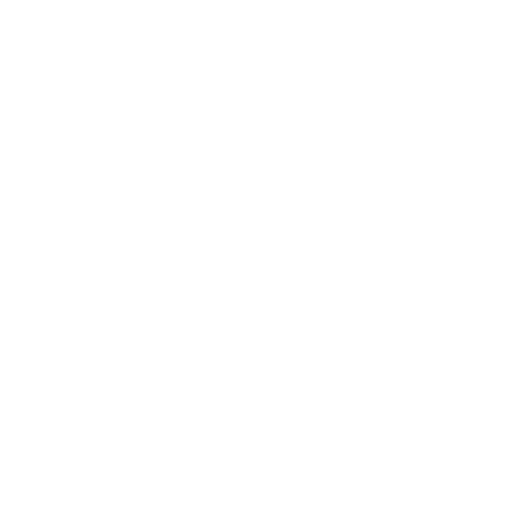
t = 0.00 s
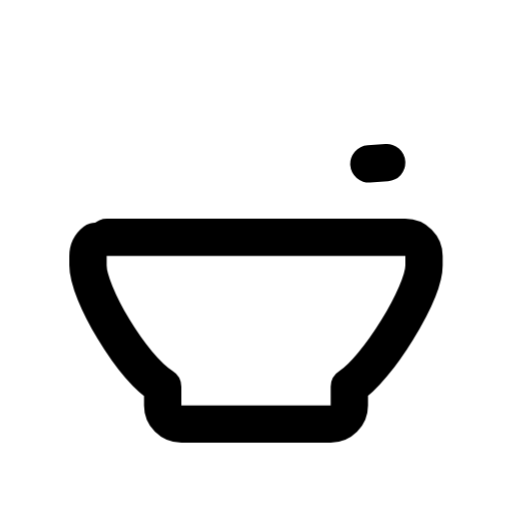
t = 0.43 s
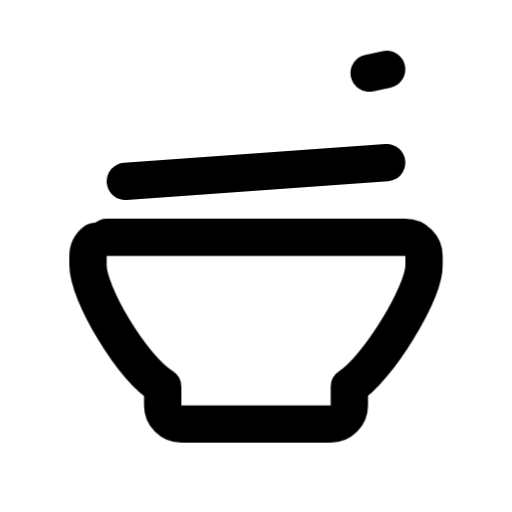
t = 0.84 s
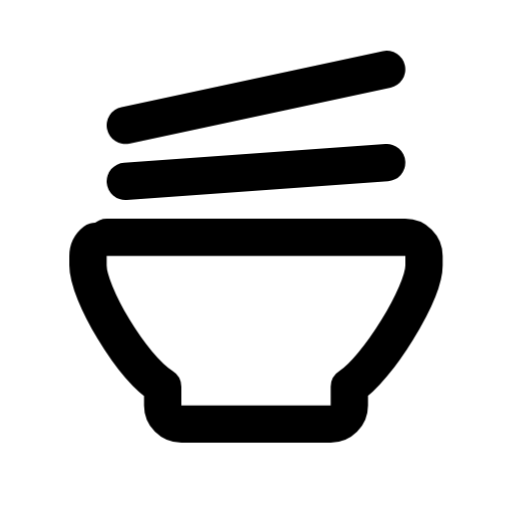
t = 1.25 s
t = 1.79 s: frame unchanged from t = 1.25 s, image omitted
t = 2.33 s: frame unchanged from t = 1.25 s, image omitted

The animated SVG that drew these frames (rendered in a browser with its animation timeline set to each time). Animation: 3 CSS @keyframes rules; one cycle of 2.65 s, repeats indefinitely.

<svg xmlns="http://www.w3.org/2000/svg" width="24" height="24" fill="none" stroke="currentColor" stroke-linecap="round" stroke-linejoin="round" stroke-width="2" viewBox="0 0 24 24">
    <!-- Generated by scripts/icon-expansion/generate.mjs -->
    <!-- Adapted from Tabler Icons 3.34.1.
MIT License

Copyright (c) 2020-2024 Paweł Kuna

Permission is hereby granted, free of charge, to any person obtaining a copy
of this software and associated documentation files (the "Software"), to deal
in the Software without restriction, including without limitation the rights
to use, copy, modify, merge, publish, distribute, sublicense, and/or sell
copies of the Software, and to permit persons to whom the Software is
furnished to do so, subject to the following conditions:

The above copyright notice and this permission notice shall be included in all
copies or substantial portions of the Software.

THE SOFTWARE IS PROVIDED "AS IS", WITHOUT WARRANTY OF ANY KIND, EXPRESS OR
IMPLIED, INCLUDING BUT NOT LIMITED TO THE WARRANTIES OF MERCHANTABILITY,
FITNESS FOR A PARTICULAR PURPOSE AND NONINFRINGEMENT. IN NO EVENT SHALL THE
AUTHORS OR COPYRIGHT HOLDERS BE LIABLE FOR ANY CLAIM, DAMAGES OR OTHER
LIABILITY, WHETHER IN AN ACTION OF CONTRACT, TORT OR OTHERWISE, ARISING FROM,
OUT OF OR IN CONNECTION WITH THE SOFTWARE OR THE USE OR OTHER DEALINGS IN THE
SOFTWARE. -->
    <!-- Motion: trace each stroke from its own origin, accumulate the drawing, then hold before restarting. -->
    <style>
        @media (prefers-reduced-motion: no-preference) {
            @keyframes ira-stroke-bowl-chopsticks-0 { 0% { stroke-dashoffset: 1; opacity: 0; } 0.4% { opacity: 1; } 15.6667%, 88% { stroke-dashoffset: 0; opacity: 1; } 100% { stroke-dashoffset: 0; opacity: 0; } }
            [data-ira-stroke-reveal="bowl-chopsticks"] [data-ira-line="0"] { stroke-dasharray: 1 1; animation: ira-stroke-bowl-chopsticks-0 2.65s cubic-bezier(.25,.65,.35,1) infinite; }
            @keyframes ira-stroke-bowl-chopsticks-1 { 0%, 15.6667% { stroke-dashoffset: 1; opacity: 0; } 16.0667% { opacity: 1; } 31.3333%, 88% { stroke-dashoffset: 0; opacity: 1; } 100% { stroke-dashoffset: 0; opacity: 0; } }
            [data-ira-stroke-reveal="bowl-chopsticks"] [data-ira-line="1"] { stroke-dasharray: 1 1; animation: ira-stroke-bowl-chopsticks-1 2.65s cubic-bezier(.25,.65,.35,1) infinite; }
            @keyframes ira-stroke-bowl-chopsticks-2 { 0%, 31.3333% { stroke-dashoffset: 1; opacity: 0; } 31.7333% { opacity: 1; } 47%, 88% { stroke-dashoffset: 0; opacity: 1; } 100% { stroke-dashoffset: 0; opacity: 0; } }
            [data-ira-stroke-reveal="bowl-chopsticks"] [data-ira-line="2"] { stroke-dasharray: 1 1; animation: ira-stroke-bowl-chopsticks-2 2.65s cubic-bezier(.25,.65,.35,1) infinite; }
        }
    </style>
    <g data-ira-stroke-reveal="bowl-chopsticks"><g transform="translate(1.5 1.5) scale(.875)"><path data-ira-line="0" pathLength="1" d="M4 11L20 11A1 1 0 0 1 21 12L21 12.5C21 14 18.483 18.073 17 19L17 20A1 1 0 0 1 16 21L8 21A1 1 0 0 1 7 20L7 19C5.313 17.946 3 14 3 12.5L3 12A1 1 0 0 1 4 11z"/><path data-ira-line="1" pathLength="1" d="M19 7L5 8"/></g><g transform="translate(1.5 1.5) scale(.875)"><path data-ira-line="2" pathLength="1" d="M19 2L5 5"/></g></g>
</svg>
